Run: headless pygame with SDL's dummy video driver; simulated clock (each Clock.tick advances the game by its frame time, no real sleeping); random seed 0; keys injected as events and as key.get_pressed() state; mouse plan: one left click at the window centre at the start of phase 2, then a move to the lower-right quarter at the start of phase 3.
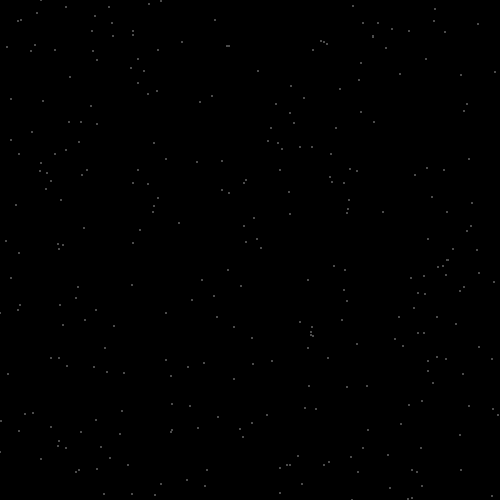
Frame 1 of 4 · flips 1–60 · no input
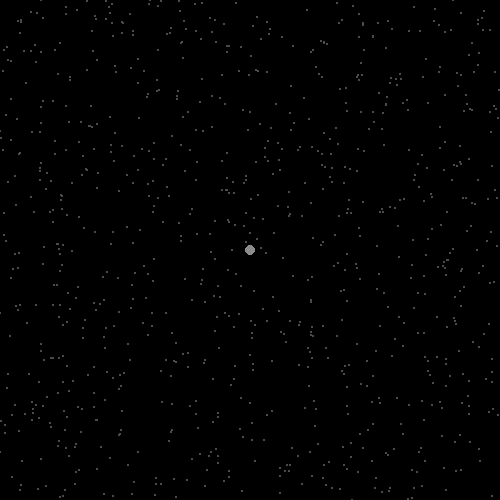
Frame 2 of 4 · flips 61–180 · clicked the window centre · tapped SPACE, RETURN · held RIGHT (→), D
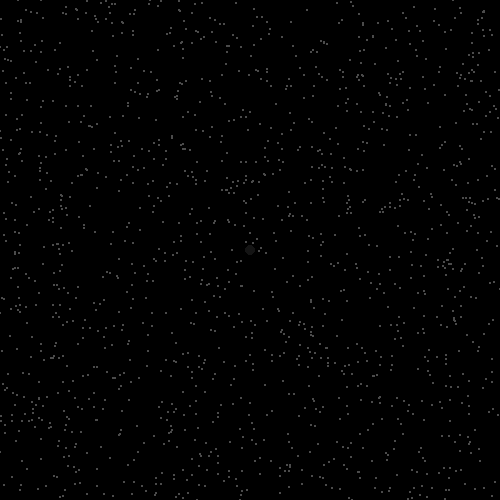
Frame 3 of 4 · flips 181–300 · moved the mouse to the lower-right quarter · held DOWN (↓), S
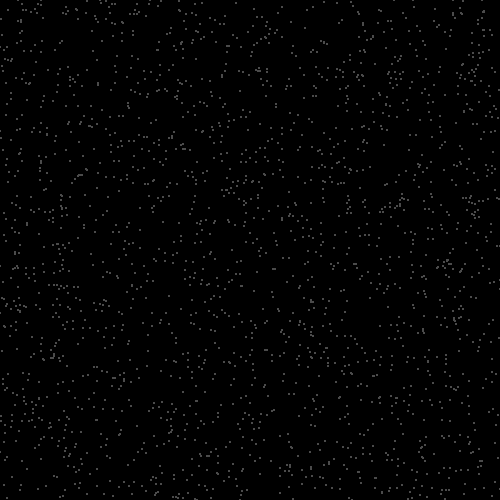
Frame 4 of 4 · flips 301–420 · held LEFT (←), A, UP (↑), W

The pygame program that drew these frames:

import random

import pygame

pygame.init()

FPS = 25
W, H = 500, 500
win = pygame.display.set_mode((W, H))
pygame.display.set_caption("Starry Sky")


class Star:
    def __init__(self):
        self.x, self.y = pygame.mouse.get_pos()
        self.color = (255,) * 3

    def draw(self, root):
        if self.color[0] >= 0:
            pygame.draw.circle(root, self.color, (self.x, self.y), 5)
            self.color = (self.color[0] - 1,) * 3


stars = []
clock = pygame.time.Clock()
while 1:
    for event in pygame.event.get():
        if event.type == pygame.QUIT:
            pygame.quit()
            exit()
    for _ in range(5):
        x = random.randint(0, 500)
        y = random.randint(0, 500)
        pygame.draw.circle(win, (75,) * 3, (x, y), 1)
    if pygame.mouse.get_pressed()[0]:
        stars.append(Star())
    for s in stars:
        s.draw(win)
    if len(stars) > 0:
        if stars[0].color[0] < 0:
            stars.pop(0)
    pygame.display.update()
    clock.tick(FPS)
    print(len(stars))
